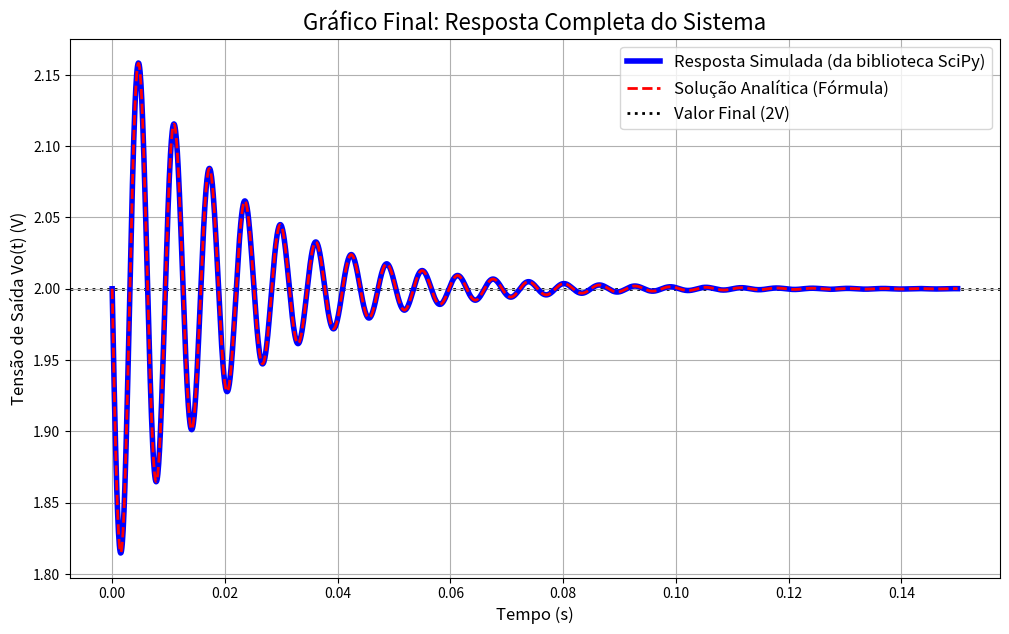

The matplotlib source for this figure:
# Importar as bibliotecas necessárias
import numpy as np
import matplotlib.pyplot as plt
from scipy import signal

# --- Definição do Sistema ---

# Valores dos componentes do circuito
R = 10.0  # Ohms
L = 0.1   # Henry
C = 10e-6 # 10 microFarads (10 * 10^-6 F)

# Coeficientes da função de transferência H(s)
# H(s) = (s^2 + 1/LC) / (s^2 + (R/L)s + 1/LC)
# calcular os coeficientes a partir dos componentes para garantir a precisão.
R_L = R / L               # 10 / 0.1 = 100
one_over_LC = 1 / (L * C) # 1 / (0.1 * 10e-6) = 1,000,000

# Numerador da H(s): [1*s^2, 0*s, 1/LC]
num = [1, 0, one_over_LC]
# Denominador da H(s): [1*s^2, (R/L)*s, 1/LC]
den = [1, R_L, one_over_LC]

# Criar o objeto do sistema LTI (Linear Time-Invariant) que representa H(s)
system = signal.TransferFunction(num, den)

# --- Simulação e Cálculo ---

# 1. Simulação da resposta ao degrau pela biblioteca
# Define um vetor de tempo para a simulação para garantir boa resolução do gráfico.
# O sistema se estabiliza em cerca de 0.1s, então plotamos até 0.15s.
t_sim = np.linspace(0, 0.15, 2000)

# A função 'step' calcula a resposta para um degrau de amplitude 1.
t_sim, y_sim_unit = signal.step(system, T=t_sim)

# A entrada real era um degrau de 2, então multiplicamos a saída por 2.
y_sim = 2 * y_sim_unit

# 2. Cálculo da solução analítica
# vo(t) = 2 - 0.2 * e^(-50t) * sin(998.75t)
# Os valores 50 e 998.75 vêm dos polos p = -50 ± j998.75
alpha = 50      # Termo de decaimento exponencial
omega = 998.75  # Frequência angular da oscilação
y_analytical = 2 - 0.2 * np.exp(-alpha * t_sim) * np.sin(omega * t_sim)

# --- Geração do Gráfico ---

# Cria a figura e os eixos para o gráfico
plt.figure(figsize=(12, 7))


# Plota a resposta simulada (linha azul, grossa)
plt.plot(t_sim, y_sim, 'b-', linewidth=4, label='Resposta Simulada (da biblioteca SciPy)')

# Plota a resposta analítica (linha vermelha, tracejada) para confirmar
plt.plot(t_sim, y_analytical, 'r--', linewidth=2, label='Solução Analítica (Fórmula)')

# ADICIONA A LINHA DE REFERÊNCIA HORIZONTAL EM 2V
# Em preto e pontilhada, com zorder=0 para ficar no fundo
plt.axhline(y=2, color='k', linestyle=':', linewidth=2, label='Valor Final (2V)', zorder=0)

# Adiciona títulos, legendas e grade para clareza
plt.title('Gráfico Final: Resposta Completa do Sistema', fontsize=16)
plt.xlabel('Tempo (s)', fontsize=12)
plt.ylabel('Tensão de Saída Vo(t) (V)', fontsize=12)
plt.grid(True)
plt.legend(fontsize=12)

# Mostra o gráfico final
plt.show()
